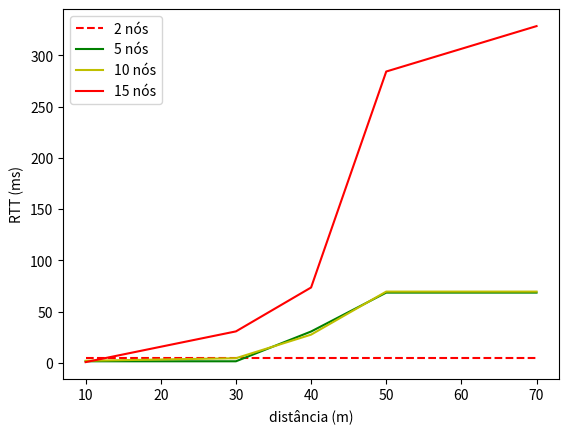

This chart was generated by the following Python code:
import os, matplotlib.pyplot as plt, time



distanceList = [10, 30, 40, 50, 70]
listNode = []
listRTTNode = []
x = [5, 5, 5, 5, 5]
y = [1.5, 1.5, 30.56, 68.5, 68.5]
z = [2, 4.5, 27.5, 69.5, 69.5]
w = [0.7, 30.67, 73.5, 284.2, 328.5]

plt.plot(distanceList, x, 'r--', label='2 nós')
plt.plot(distanceList, y, 'g-', label='5 nós')
plt.plot(distanceList, z, 'y-', label='10 nós')
plt.plot(distanceList, w, 'r-', label='15 nós')
plt.legend(loc="upper left")
plt.xlabel("distância (m)")
plt.ylabel("RTT (ms)")
plt.show()
plt.savefig("AODV_GAUSS.png")